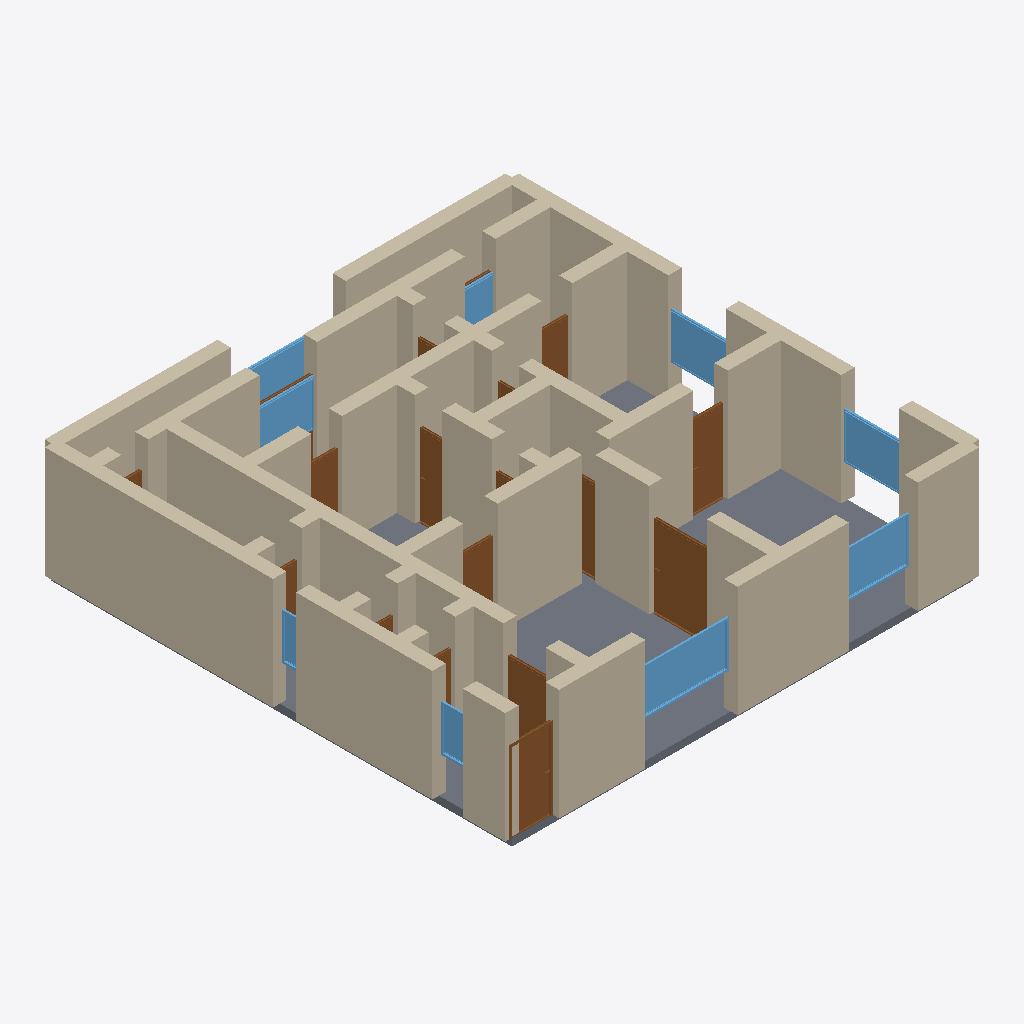
Isometric view of an IFC building model (IFC-SPF (STEP), schema IFC4, length unit metre), seen from the south-west, elements coloured by IFC class: 53 walls (beige), 18 doors (brown), 9 windows (light blue), 1 slab (grey).
Extent 12.3 m × 12.3 m × 3.1 m (x, y, z). Storeys (1): Ground Floor at 0.00 m. Elements (82): 53 IfcWall, 18 IfcDoor, 10 IfcWindow, 1 IfcSlab.

HEADER;
FILE_DESCRIPTION(('ViewDefinition[DesignTransferView]'),'2;1');
FILE_NAME('/dev/null','2026-05-05T20:34:06+05:30',(''),(''),'IfcOpenShell 0.8.5','IfcOpenShell 0.8.5','Nobody');
FILE_SCHEMA(('IFC4'));
ENDSEC;
DATA;
#1=IFCPROJECT('2j4rRUvrb2kBIJM1hzH8hK',$,'A North Oxford 3-bed Victorian semi-detached — typical Norha',$,$,$,$,(#10),#5);
#12=IFCSITE('1qFbPVrAHFHv7ld50Z6xI7',$,'Site',$,$,$,$,$,$,$,$,$,$,$);
#13=IFCBUILDING('0TcjdwbUz4DAiy2dwOAJgw',$,'Building',$,$,$,$,$,$,$,$,$);
#16=IFCBUILDINGSTOREY('19JSKaqJHFJ9xWyv8H_XbC',$,'Ground Floor',$,$,#22,$,$,$,$);
#200=IFCWALL('0RHyoB4Of5$gkoR1Yc2X7x',$,'Exterior Wall',$,$,#221,#216,$,$);
#3609=IFCSLAB('0KDApXKsDCNeB7AgEgeI4l',$,'Floor',$,$,#3626,#3621,$,.FLOOR.);
#222=IFCWALL('3eaWRXjsP6mPkO5Wl2hkSv',$,'Exterior Wall',$,$,#243,#238,$,$);
#46=IFCWALL('2lRtTisyv5jg2nkh8_LiOv',$,'Exterior Wall',$,$,#67,#62,$,$);
#23=IFCWALL('0UHhfZUrTAygvwh3jREH6N',$,'Exterior Wall',$,$,#45,#39,$,$);
#134=IFCWALL('0hCuJ6Exr1yf4_MOIKa4iP',$,'Exterior Wall',$,$,#155,#150,$,$);
#112=IFCWALL('1MnOAni794met96vpPqJAh',$,'Exterior Wall',$,$,#133,#128,$,$);
#68=IFCWALL('3CtyudKtvEU8Ds_pjj_bEx',$,'Exterior Wall',$,$,#89,#84,$,$);
#398=IFCWALL('2eGyIzN7v29RS9hlDEYRuP',$,'Interior Wall',$,$,#419,#414,$,$);
#376=IFCWALL('1VljPcHyTEQPzt0Pv9Qhud',$,'Interior Wall',$,$,#397,#392,$,$);
#156=IFCWALL('0oIoX5dHr9xBoRwZOLO$nN',$,'Exterior Wall',$,$,#177,#172,$,$);
#530=IFCWALL('2z328E0j95te2l34T3SwQH',$,'Interior Wall',$,$,#551,#546,$,$);
#1036=IFCWALL('1sITeNsLX3LxE14z7tBroM',$,'Interior Wall',$,$,#1057,#1052,$,$);
#772=IFCWALL('1nPmKw17v3Wf$5Q6MfFiGC',$,'Interior Wall',$,$,#793,#788,$,$);
#882=IFCWALL('05$yBzzTP2sxrapqNlNIuQ',$,'Interior Wall',$,$,#903,#898,$,$);
#178=IFCWALL('1m75MLusf2f8sYIziVXTgP',$,'Exterior Wall',$,$,#199,#194,$,$);
#244=IFCWALL('0V37vdDp9DIh0egzGgI1c$',$,'Exterior Wall',$,$,#265,#260,$,$);
#1080=IFCWALL('3ccE2T7WP7QR4CZT$judFN',$,'Interior Wall',$,$,#1101,#1096,$,$);
#552=IFCWALL('26rlxmoXf4LBJvb9YayDhz',$,'Interior Wall',$,$,#573,#568,$,$);
#1102=IFCWALL('2u7tRbCgL0ReQLgkXDsIg8',$,'Interior Wall',$,$,#1123,#1118,$,$);
#618=IFCWALL('09mRpzU_T6rPoSaIqauvz0',$,'Interior Wall',$,$,#639,#634,$,$);
#1530=IFCDOOR('0qLIllh4L0uPaM8jbhqXIh',$,'Door',$,$,#1614,#1609,$,2.1,1.5,$,$,$);
#1058=IFCWALL('0J4xygmDv85B7cKEaU73zs',$,'Interior Wall',$,$,#1079,#1074,$,$);
#2720=IFCWINDOW('20iwsxclbByuqvfuAfdnZj',$,'Window',$,$,#2774,#2769,$,1.2,2.4,$,$,$);
#816=IFCWALL('08cs_DATr8XhN5Sbr71v7c',$,'Interior Wall',$,$,#837,#832,$,$);
#970=IFCWALL('1aSw2It5zFbg2KxvSTR391',$,'Interior Wall',$,$,#991,#986,$,$);
#838=IFCWALL('2m5pc9FPz0xfcT_SQTRLSH',$,'Interior Wall',$,$,#859,#854,$,$);
#860=IFCWALL('1yyaPQVMn3au0J_IF7QJ$B',$,'Interior Wall',$,$,#881,#876,$,$);
#354=IFCWALL('3aYKNQYNfDvAdgZ$OPKOr9',$,'Interior Wall',$,$,#375,#370,$,$);
#1190=IFCDOOR('2F5XBBRXTFkQwKC_2Ee3eo',$,'Door',$,$,#1274,#1269,$,2.1,1.1,$,$,$);
#750=IFCWALL('1zZitEUT5AnvvsFTwqS6dc',$,'Interior Wall',$,$,#771,#766,$,$);
#442=IFCWALL('2vbGI28Mv4DQna2TJkl8$B',$,'Interior Wall',$,$,#463,#458,$,$);
#1124=IFCWALL('0Mfjq6jSHAlA8rCx6c6oDb',$,'Interior Wall',$,$,#1145,#1140,$,$);
#288=IFCWALL('3dMeFvObL1LPDkO4wf_F4X',$,'Interior Wall',$,$,#309,#304,$,$);
#90=IFCWALL('0H3bgvYrXBz87QlhbTy6Kr',$,'Exterior Wall',$,$,#111,#106,$,$);
#2775=IFCWINDOW('0ipO1Z_Ez2FhCtyPzB9zd9',$,'Window',$,$,#2829,#2824,$,1.2,1.8,$,$,$);
#706=IFCWALL('2ZirCxmmj7Aw5obRG5q4gK',$,'Interior Wall',$,$,#727,#722,$,$);
#904=IFCWALL('37mLKpeuHECulEiUtygvR8',$,'Interior Wall',$,$,#925,#920,$,$);
#2830=IFCWINDOW('1gRhHbSE18le7MQUPONKJY',$,'Window',$,$,#2884,#2879,$,1.2,1.5,$,$,$);
#728=IFCWALL('2Q8NHVAJv3yx$xPDKPQ7PP',$,'Interior Wall',$,$,#749,#744,$,$);
#1785=IFCDOOR('29W4USkkLC2vkoVe2XUIZs',$,'Door',$,$,#1869,#1864,$,2.1,0.9,$,$,$);
#2940=IFCWINDOW('046tPVPZv5f9TtN3xtDiRX',$,'Window',$,$,#2994,#2989,$,1.2,1.5,$,$,$);
#464=IFCWALL('25cpwtXuP4se2wiyniPY9m',$,'Interior Wall',$,$,#485,#480,$,$);
#794=IFCWALL('2i_u$bLVj0IOTT2AR1Nx6j',$,'Interior Wall',$,$,#815,#810,$,$);
#310=IFCWALL('1mIDBz$ir5YBQKxTlsRRXX',$,'Interior Wall',$,$,#331,#326,$,$);
#2995=IFCWINDOW('23OaMexLj1VfaIKTES8fE7',$,'Window',$,$,#3049,#3044,$,1.2,1.5,$,$,$);
#420=IFCWALL('2hR2DijmPE$fQwo8fTsZ4m',$,'Interior Wall',$,$,#441,#436,$,$);
#1275=IFCDOOR('2hN70mIBz00vIhX28Pd1sG',$,'Door',$,$,#1359,#1354,$,2.1,1.1,$,$,$);
#640=IFCWALL('3t1itht1f86QtSWH$KCFfR',$,'Interior Wall',$,$,#661,#656,$,$);
#1168=IFCWALL('2CWLa4hxn4zRNPEKASXpm0',$,'Interior Wall',$,$,#1189,#1184,$,$);
#2040=IFCDOOR('3lM0veuKv8wO_hrVVM_pfr',$,'Door',$,$,#2124,#2119,$,2.1,0.7,$,$,$);
#926=IFCWALL('18l7CA1C1BZhch8cNzi04e',$,'Interior Wall',$,$,#947,#942,$,$);
#1014=IFCWALL('3CZF2JIVzA$uy1IHCwtlHf',$,'Interior Wall',$,$,#1035,#1030,$,$);
#3105=IFCWINDOW('2TD7QpZPTE2xpAfohVWz2B',$,'Window',$,$,#3159,#3154,$,1.2,3.0,$,$,$);
#574=IFCWALL('36sOuPJ3r6Qfww$r$2ZbaZ',$,'Interior Wall',$,$,#595,#590,$,$);
#1615=IFCDOOR('0s0kg3Lc16lQMRpW1gM_0_',$,'Door',$,$,#1699,#1694,$,2.1,0.9,$,$,$);
#2210=IFCDOOR('06PI$sYWT5Re$fU0UydsLD',$,'Door',$,$,#2294,#2289,$,2.1,0.8,$,$,$);
#2295=IFCDOOR('2$y0BXT298HwPHmn03GBkU',$,'Door',$,$,#2379,#2374,$,2.1,0.8,$,$,$);
#1700=IFCDOOR('128YJfzEf0lOilOmW9lFEf',$,'Door',$,$,#1784,#1779,$,2.1,0.7,$,$,$);
#3215=IFCWINDOW('06cb8RWpv5lfsouDMvUcZ$',$,'Window',$,$,#3269,#3264,$,1.2,0.8,$,$,$);
#508=IFCWALL('0gxDsgcDb9fgdAsaAGJCRa',$,'Interior Wall',$,$,#529,#524,$,$);
#3050=IFCWINDOW('161f5A1QDDCeOnJXlJCkkU',$,'Window',$,$,#3104,#3099,$,1.2,1.2,$,$,$);
#266=IFCWALL('3OWEVNt8r9aOyMBwd1p3Db',$,'Interior Wall',$,$,#287,#282,$,$);
#3160=IFCWINDOW('27XDCXPxf2lOB$5e_ud4h6',$,'Window',$,$,#3214,#3209,$,1.2,0.6,$,$,$);
#2125=IFCDOOR('1At5KFNiP8uhint2nKzeFH',$,'Door',$,$,#2209,#2204,$,2.1,0.7,$,$,$);
#948=IFCWALL('0HV0z1QkD88ey_AQTPCAkO',$,'Interior Wall',$,$,#969,#964,$,$);
#662=IFCWALL('0VT6dkODL6R8kipMUbzngW',$,'Interior Wall',$,$,#683,#678,$,$);
#684=IFCWALL('0bYAFTtXz5heK2gtiBMmIe',$,'Interior Wall',$,$,#705,#700,$,$);
#1146=IFCWALL('1wkF4Wu1fD7O8FIk659P7R',$,'Interior Wall',$,$,#1167,#1162,$,$);
#332=IFCWALL('0WNfuoRJP9hB8lPaHq8Uwc',$,'Interior Wall',$,$,#353,#348,$,$);
#596=IFCWALL('3TBLqMoUbDIAIwMwhYpdVF',$,'Interior Wall',$,$,#617,#612,$,$);
#992=IFCWALL('0ciJzDMTn3NvHnwkv6$RxQ',$,'Interior Wall',$,$,#1013,#1008,$,$);
#1360=IFCDOOR('3mTlO5uqj8YQYgZ_AY2scO',$,'Door',$,$,#1444,#1439,$,2.1,0.7,$,$,$);
#486=IFCWALL('3cLx5ytzD9iwUL$w$b7yDN',$,'Interior Wall',$,$,#507,#502,$,$);
#2465=IFCDOOR('0Ir697B2v17BywuLWtU6av',$,'Door',$,$,#2549,#2544,$,2.1,1.5,$,$,$);
#2380=IFCDOOR('3$VMvj37L538Iu2Kl24bQ7',$,'Door',$,$,#2464,#2459,$,2.1,0.8,$,$,$);
#1870=IFCDOOR('0Js9RvrRjCXv3NLyFItPN0',$,'Door',$,$,#1954,#1949,$,2.1,0.7,$,$,$);
#1955=IFCDOOR('0V3r8iy3L3ZxHv21O0ZE1V',$,'Door',$,$,#2039,#2034,$,2.1,0.7,$,$,$);
#2635=IFCDOOR('36pKhv9810RvAn_dgN31Hg',$,'Door',$,$,#2719,#2714,$,2.1,0.7,$,$,$);
#1445=IFCDOOR('1v3gtoArPBI8Vs_2XuDkEY',$,'Door',$,$,#1529,#1524,$,2.1,0.7,$,$,$);
#2550=IFCDOOR('1A5x5Px9T7aBfHboyHM919',$,'Door',$,$,#2634,#2629,$,2.1,0.8,$,$,$);
ENDSEC;
